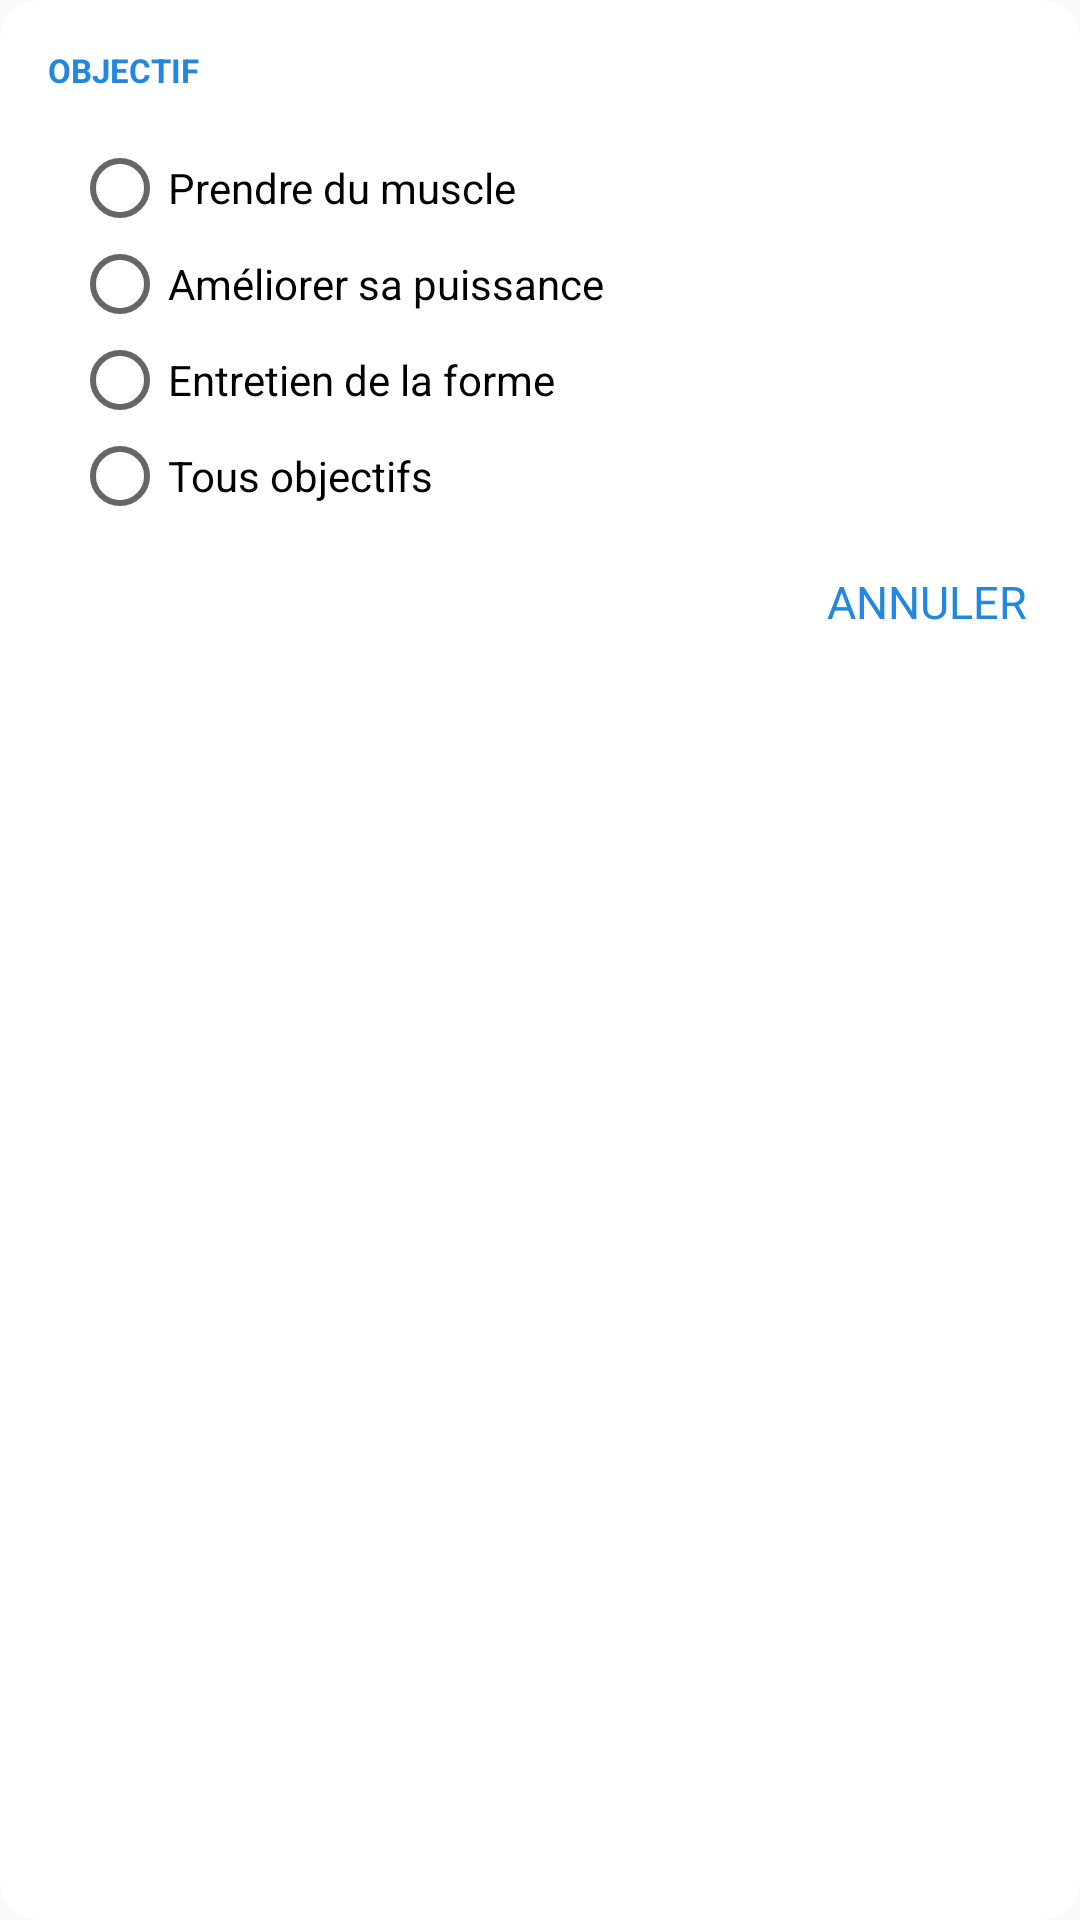

Here is an Android app screen rendered from its layout file. Give the layout XML and the strings, colors and styles it references.
<!-- AndroidManifest.xml: application theme AppTheme.NoActionBar -->
<!-- res/layout/dialog_goal_picker.xml -->
<?xml version="1.0" encoding="utf-8"?>
<LinearLayout
    xmlns:android="http://schemas.android.com/apk/res/android"
    android:layout_width="match_parent"
    android:layout_height="match_parent"
    android:padding="@dimen/fav_padding"
    android:orientation="vertical"
    android:background="@drawable/dialog_shape" >

    <TextView
        android:layout_width="match_parent"
        android:layout_height="wrap_content"
        android:layout_marginBottom="@dimen/fav_margin"
        android:textAppearance="@style/titlesText_style"
        android:text="@string/goal"/>

    <RadioGroup
        android:id="@+id/goal_RadioGroup"
        android:layout_width="match_parent"
        android:layout_height="wrap_content"
        android:layout_marginLeft="8dp"
        android:layout_marginStart="8dp">

        <RadioButton
            android:id="@+id/goal_muscleGain_RadioButton"
            android:layout_width="match_parent"
            android:layout_height="wrap_content"
            android:onClick="goalChecked"
            android:text="@string/goal_muscleGain" />

        <RadioButton
            android:id="@+id/goal_improveCardio_RadioButton"
            android:layout_width="match_parent"
            android:layout_height="wrap_content"
            android:onClick="goalChecked"
            android:text="@string/goal_improveCardio" />

        <RadioButton
            android:id="@+id/goal_fit_RadioButton"
            android:layout_width="match_parent"
            android:layout_height="wrap_content"
            android:onClick="goalChecked"
            android:text="@string/goal_fit" />

        <RadioButton
            android:id="@+id/goal_all_RadioButton"
            android:layout_width="match_parent"
            android:layout_height="wrap_content"
            android:onClick="goalChecked"
            android:text="@string/goal_all" />

    </RadioGroup>

    <RelativeLayout
        android:layout_width="match_parent"
        android:layout_height="wrap_content"
        android:layout_marginTop="@dimen/fav_margin" >
        <Button
            android:id="@+id/cancelName"
            android:layout_width="70dp"
            android:layout_height="20dp"
            android:layout_alignParentRight="true"
            android:layout_alignParentEnd="true"
            android:gravity="center_horizontal|bottom"
            android:onClick="cancel"
            android:background="@android:color/transparent"
            android:textAppearance="@style/dialog_button"
            android:text="@string/cancel" />
    </RelativeLayout>

</LinearLayout>
<!-- resources referenced by this layout -->
<resources>
  <dimen name="fav_margin">16dp</dimen>
  <dimen name="fav_padding">16dp</dimen>
  <!-- drawable dialog_shape (drawable) -->
  <?xml version="1.0" encoding="utf-8"?>
  <shape xmlns:android="http://schemas.android.com/apk/res/android">
  
      <solid
          android:color="@color/background_layout"/>
  
      <corners
          android:radius="13dp"/>
  
  </shape>
  <string name="cancel">Annuler</string>
  <string name="goal">Objectif</string>
  <string name="goal_all">Tous objectifs</string>
  <string name="goal_fit">Entretien de la forme</string>
  <string name="goal_improveCardio">Améliorer sa puissance</string>
  <string name="goal_muscleGain">Prendre du muscle</string>
  <style name="dialog_button">
          <item name="android:textColor">@color/colorAccent</item>
          <item name="android:textSize">15sp</item>
          <item name="android:textAllCaps">true</item>
      </style>
  <style name="titlesText_style">
          <item name="android:textColor">@color/colorAccent</item>
          <item name="android:textSize">@dimen/titlesTextSize_dimen</item>
          <item name="android:textStyle">bold</item>
          <item name="android:textAllCaps">true</item>
      </style>
  <style name="AppTheme.NoActionBar">
          <item name="windowActionBar">false</item>
          <item name="windowNoTitle">true</item>
      </style>
  <color name="background_layout">#ffffff</color>
  <color name="colorAccent">#2287df</color>
  <dimen name="titlesTextSize_dimen">11sp</dimen>
</resources>
